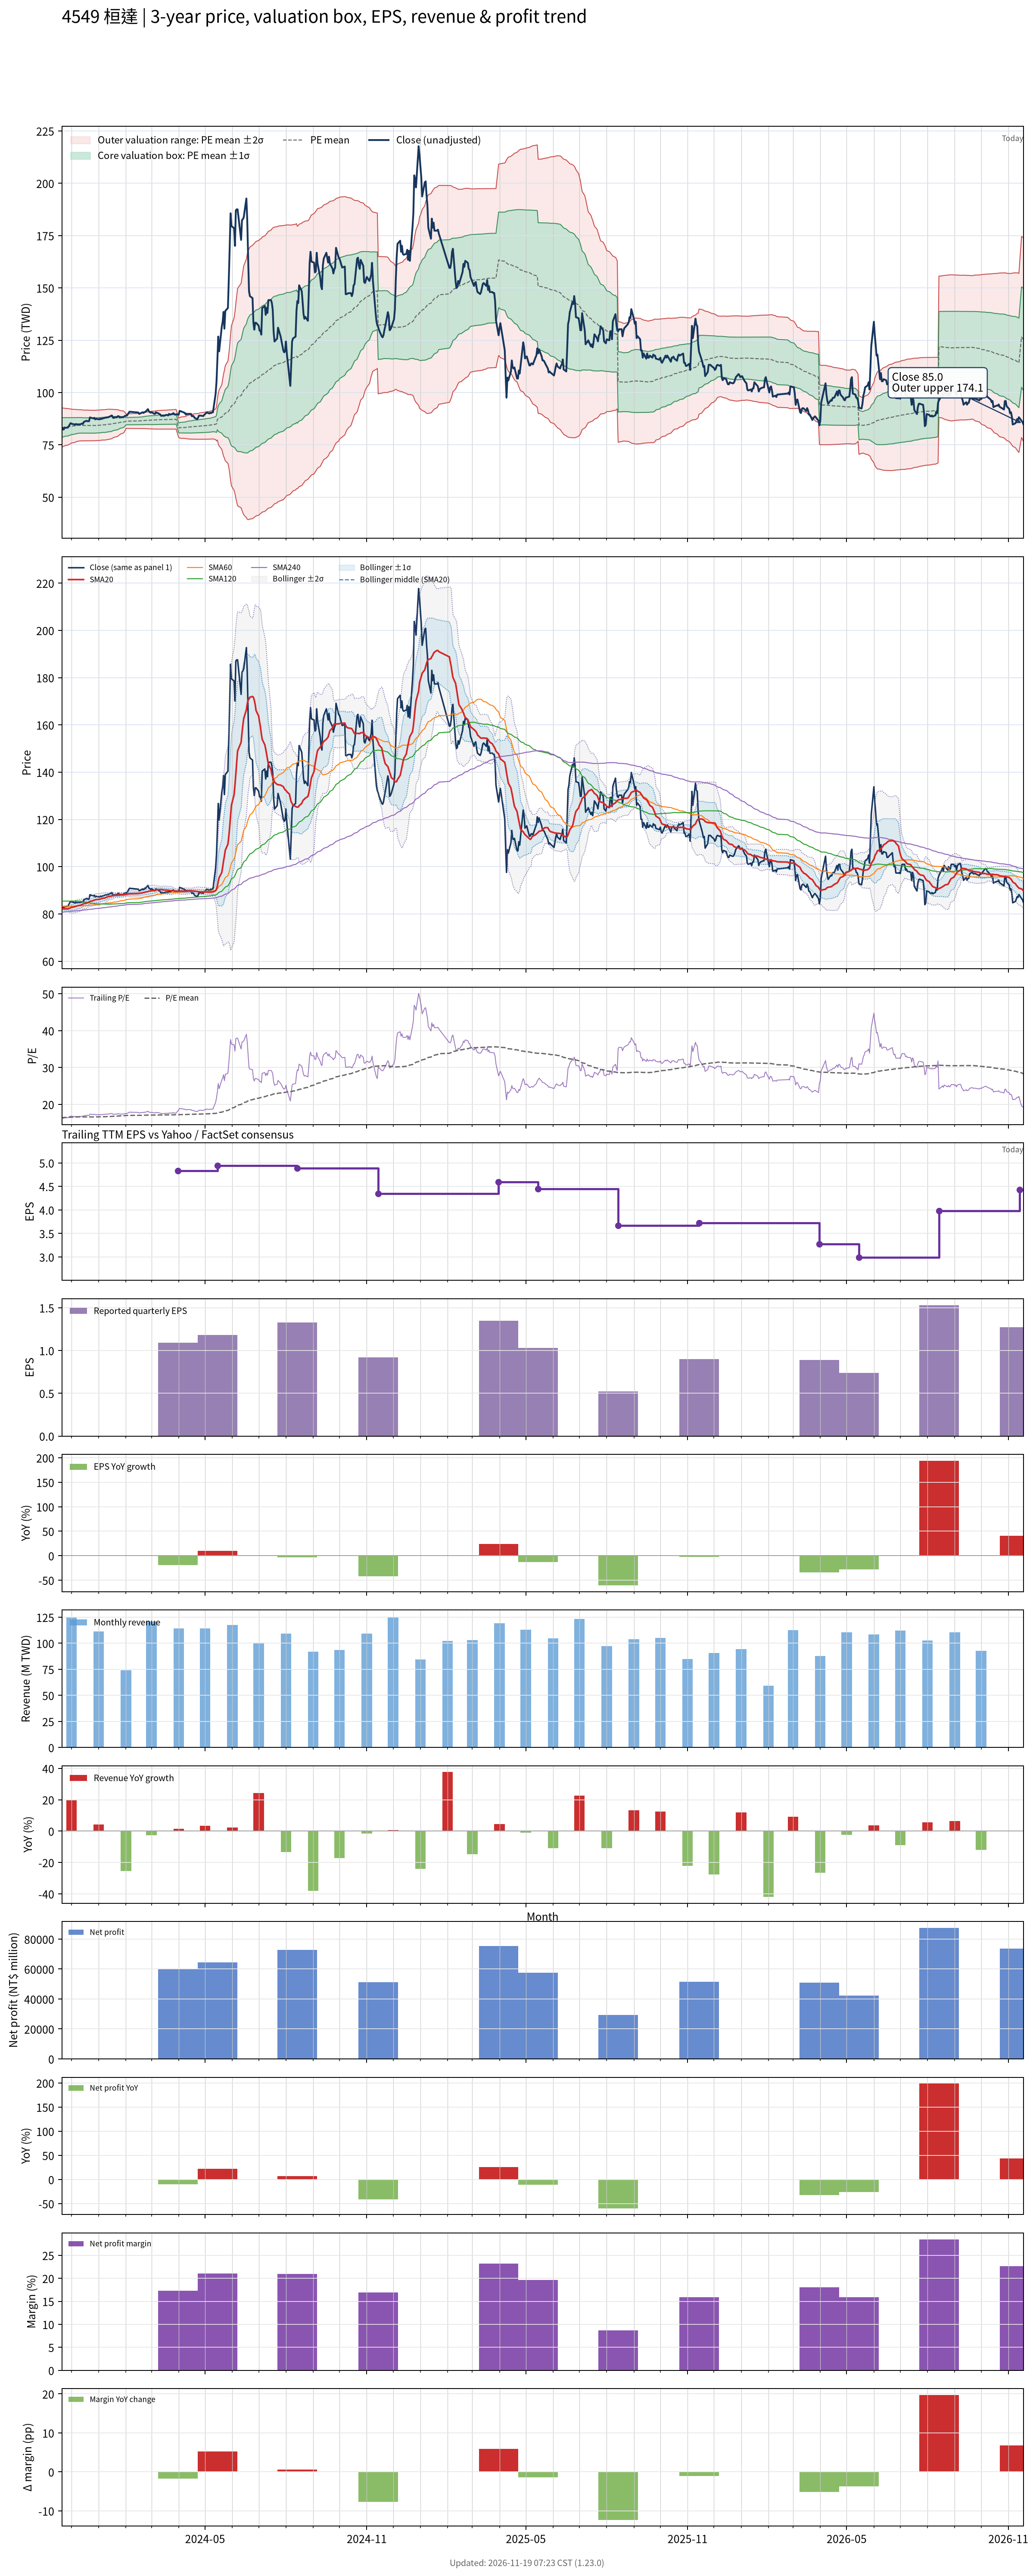

Values plotted in this chart, from the file beside it:
# chart-version: skill-stock-dynamic-val…
date, close, available_date, period_end, eps, ttm_eps, pe, pe_mean, pe_std, price_m2, price_m1, price_mean, price_p1, price_p2, forward_eps, forward_pe, forward_pe_mean, forward_pe_std, forward_price_m2, forward_price_m1, forward_price_mean, forward_price_p1, forward_price_p2, sma20
2023-11-20, 82.55, 2023-11-14, 2023-09-30, 1.59, 5.079, 16.25, 16.4, 0.925, 73.9, 78.6, 83.3, 88, 92.69, , , , , , , , , , 82.26
2023-11-21, 82.92, 2023-11-14, 2023-09-30, 1.59, 5.079, 16.33, 16.41, 0.9115, 74.11, 78.74, 83.37, 88, 92.63, , , , , , , , , , 82.21
2023-11-22, 82.26, 2023-11-14, 2023-09-30, 1.59, 5.079, 16.2, 16.43, 0.8998, 74.28, 78.85, 83.43, 88, 92.57, , , , , , , , , , 82.16
2023-11-23, 83.11, 2023-11-14, 2023-09-30, 1.59, 5.079, 16.36, 16.44, 0.8867, 74.49, 78.99, 83.49, 88, 92.5, , , , , , , , , , 82.16
2023-11-24, 83.11, 2023-11-14, 2023-09-30, 1.59, 5.079, 16.36, 16.45, 0.8732, 74.69, 79.13, 83.56, 88, 92.43, , , , , , , , , , 82.15
2023-11-27, 83.3, 2023-11-14, 2023-09-30, 1.59, 5.079, 16.4, 16.47, 0.8589, 74.91, 79.27, 83.63, 87.99, 92.36, , , , , , , , , , 82.16
2023-11-28, 83.96, 2023-11-14, 2023-09-30, 1.59, 5.079, 16.53, 16.48, 0.8436, 75.14, 79.42, 83.71, 87.99, 92.28, , , , , , , , , , 82.26
2023-11-29, 84.71, 2023-11-14, 2023-09-30, 1.59, 5.079, 16.68, 16.5, 0.8282, 75.38, 79.58, 83.79, 88, 92.2, , , , , , , , , , 82.41
2023-11-30, 85.37, 2023-11-14, 2023-09-30, 1.59, 5.079, 16.81, 16.51, 0.8134, 75.61, 79.75, 83.88, 88.01, 92.14, , , , , , , , , , 82.59
2023-12-01, 85.09, 2023-11-14, 2023-09-30, 1.59, 5.079, 16.75, 16.53, 0.7951, 75.89, 79.93, 83.97, 88, 92.04, , , , , , , , , , 82.78
2023-12-04, 84.81, 2023-11-14, 2023-09-30, 1.59, 5.079, 16.7, 16.55, 0.7811, 76.11, 80.07, 84.04, 88.01, 91.98, , , , , , , , , , 82.94
2023-12-05, 84.53, 2023-11-14, 2023-09-30, 1.59, 5.079, 16.64, 16.56, 0.7714, 76.27, 80.18, 84.1, 88.02, 91.94, , , , , , , , , , 83.08
2023-12-06, 85, 2023-11-14, 2023-09-30, 1.59, 5.079, 16.73, 16.57, 0.7626, 76.42, 80.29, 84.16, 88.04, 91.91, , , , , , , , , , 83.24
2023-12-07, 84.71, 2023-11-14, 2023-09-30, 1.59, 5.079, 16.68, 16.58, 0.7534, 76.57, 80.4, 84.22, 88.05, 91.88, , , , , , , , , , 83.32
2023-12-08, 84.81, 2023-11-14, 2023-09-30, 1.59, 5.079, 16.7, 16.59, 0.7428, 76.74, 80.51, 84.29, 88.06, 91.83, , , , , , , , , , 83.49
2023-12-11, 84.81, 2023-11-14, 2023-09-30, 1.59, 5.079, 16.7, 16.61, 0.733, 76.9, 80.62, 84.35, 88.07, 91.79, , , , , , , , , , 83.63
2023-12-12, 85, 2023-11-14, 2023-09-30, 1.59, 5.079, 16.73, 16.61, 0.7329, 76.9, 80.62, 84.34, 88.07, 91.79, , , , , , , , , , 83.8
2023-12-13, 85.19, 2023-11-14, 2023-09-30, 1.59, 5.079, 16.77, 16.6, 0.7288, 76.91, 80.61, 84.31, 88.02, 91.72, , , , , , , , , , 83.97
2023-12-14, 85, 2023-11-14, 2023-09-30, 1.59, 5.079, 16.73, 16.59, 0.7237, 76.93, 80.6, 84.28, 87.95, 91.63, , , , , , , , , , 84.14
2023-12-15, 85.94, 2023-11-14, 2023-09-30, 1.59, 5.079, 16.92, 16.59, 0.7236, 76.93, 80.6, 84.28, 87.95, 91.63, , , , , , , , , , 84.31
2023-12-18, 86.51, 2023-11-14, 2023-09-30, 1.59, 5.079, 17.03, 16.59, 0.7222, 76.93, 80.6, 84.27, 87.94, 91.61, , , , , , , , , , 84.51
2023-12-19, 86.32, 2023-11-14, 2023-09-30, 1.59, 5.079, 16.99, 16.59, 0.7221, 76.93, 80.6, 84.27, 87.94, 91.6, , , , , , , , , , 84.68
2023-12-20, 86.32, 2023-11-14, 2023-09-30, 1.59, 5.079, 16.99, 16.59, 0.722, 76.93, 80.6, 84.27, 87.93, 91.6, , , , , , , , , , 84.88
2023-12-21, 86.32, 2023-11-14, 2023-09-30, 1.59, 5.079, 16.99, 16.59, 0.7199, 76.94, 80.6, 84.25, 87.91, 91.57, , , , , , , , , , 85.04
2023-12-22, 88.11, 2023-11-14, 2023-09-30, 1.59, 5.079, 17.35, 16.59, 0.7179, 76.95, 80.6, 84.25, 87.89, 91.54, , , , , , , , , , 85.29
2023-12-25, 87.73, 2023-11-14, 2023-09-30, 1.59, 5.079, 17.27, 16.59, 0.7175, 76.95, 80.6, 84.24, 87.89, 91.53, , , , , , , , , , 85.51
2023-12-26, 87.64, 2023-11-14, 2023-09-30, 1.59, 5.079, 17.25, 16.58, 0.7138, 76.98, 80.6, 84.23, 87.85, 91.48, , , , , , , , , , 85.69
2023-12-27, 87.92, 2023-11-14, 2023-09-30, 1.59, 5.079, 17.31, 16.58, 0.7149, 76.97, 80.6, 84.23, 87.86, 91.5, , , , , , , , , , 85.85
2023-12-28, 87.16, 2023-11-14, 2023-09-30, 1.59, 5.079, 17.16, 16.59, 0.7169, 76.98, 80.62, 84.26, 87.9, 91.54, , , , , , , , , , 85.94
2023-12-29, 87.45, 2023-11-14, 2023-09-30, 1.59, 5.079, 17.22, 16.6, 0.7162, 77.04, 80.68, 84.32, 87.95, 91.59, , , , , , , , , , 86.06
2024-01-02, 87.16, 2023-11-14, 2023-09-30, 1.59, 5.079, 17.16, 16.61, 0.7156, 77.1, 80.73, 84.37, 88, 91.63, , , , , , , , , , 86.18
2024-01-03, 87.54, 2023-11-14, 2023-09-30, 1.59, 5.079, 17.24, 16.62, 0.7141, 77.17, 80.8, 84.43, 88.05, 91.68, , , , , , , , , , 86.33
2024-01-04, 87.35, 2023-11-14, 2023-09-30, 1.59, 5.079, 17.2, 16.63, 0.7128, 77.24, 80.86, 84.48, 88.1, 91.72, , , , , , , , , , 86.45
2024-01-05, 87.54, 2023-11-14, 2023-09-30, 1.59, 5.079, 17.24, 16.64, 0.7122, 77.3, 80.92, 84.54, 88.15, 91.77, , , , , , , , , , 86.59
2024-01-08, 87.92, 2023-11-14, 2023-09-30, 1.59, 5.079, 17.31, 16.65, 0.7145, 77.32, 80.94, 84.57, 88.2, 91.83, , , , , , , , , , 86.75
2024-01-09, 88.11, 2023-11-14, 2023-09-30, 1.59, 5.079, 17.35, 16.66, 0.7144, 77.37, 81, 84.63, 88.26, 91.89, , , , , , , , , , 86.91
2024-01-10, 88.01, 2023-11-14, 2023-09-30, 1.59, 5.079, 17.33, 16.68, 0.7127, 77.46, 81.08, 84.7, 88.32, 91.94, , , , , , , , , , 87.06
2024-01-11, 88.2, 2023-11-14, 2023-09-30, 1.59, 5.079, 17.37, 16.69, 0.711, 77.54, 81.15, 84.76, 88.37, 91.98, , , , , , , , , , 87.21
2024-01-12, 88.2, 2023-11-14, 2023-09-30, 1.59, 5.079, 17.37, 16.7, 0.7082, 77.64, 81.23, 84.83, 88.43, 92.02, , , , , , , , , , 87.37
2024-01-15, 88.86, 2023-11-14, 2023-09-30, 1.59, 5.079, 17.5, 16.72, 0.697, 77.85, 81.39, 84.93, 88.47, 92.01, , , , , , , , , , 87.52
2024-01-16, 89.05, 2023-11-14, 2023-09-30, 1.59, 5.079, 17.53, 16.74, 0.6839, 78.09, 81.56, 85.03, 88.51, 91.98, , , , , , , , , , 87.65
2024-01-17, 88.11, 2023-11-14, 2023-09-30, 1.59, 5.079, 17.35, 16.76, 0.6714, 78.3, 81.72, 85.13, 88.54, 91.95, , , , , , , , , , 87.73
2024-01-18, 87.82, 2023-11-14, 2023-09-30, 1.59, 5.079, 17.29, 16.78, 0.6607, 78.5, 81.85, 85.21, 88.56, 91.92, , , , , , , , , , 87.81
2024-01-19, 88.11, 2023-11-14, 2023-09-30, 1.59, 5.079, 17.35, 16.79, 0.6497, 78.69, 81.99, 85.29, 88.59, 91.89, , , , , , , , , , 87.9
2024-01-22, 88.2, 2023-11-14, 2023-09-30, 1.59, 5.079, 17.37, 16.81, 0.6336, 78.95, 82.17, 85.39, 88.6, 91.82, , , , , , , , , , 87.9
2024-01-23, 88.77, 2023-11-14, 2023-09-30, 1.59, 5.079, 17.48, 16.83, 0.6157, 79.23, 82.36, 85.49, 88.61, 91.74, , , , , , , , , , 87.96
2024-01-24, 88.58, 2023-11-14, 2023-09-30, 1.59, 5.079, 17.44, 16.85, 0.5934, 79.56, 82.58, 85.59, 88.61, 91.62, , , , , , , , , , 88
2024-01-25, 88.01, 2023-11-14, 2023-09-30, 1.59, 5.079, 17.33, 16.87, 0.5695, 79.91, 82.8, 85.69, 88.58, 91.48, , , , , , , , , , 88.01
2024-01-26, 88.2, 2023-11-14, 2023-09-30, 1.59, 5.079, 17.37, 16.89, 0.5463, 80.24, 83.01, 85.79, 88.56, 91.34, , , , , , , , , , 88.06
2024-01-29, 88.2, 2023-11-14, 2023-09-30, 1.59, 5.079, 17.37, 16.91, 0.52, 80.61, 83.25, 85.89, 88.53, 91.17, , , , , , , , , , 88.1
2024-01-30, 88.58, 2023-11-14, 2023-09-30, 1.59, 5.079, 17.44, 16.93, 0.4802, 81.13, 83.57, 86.01, 88.44, 90.88, , , , , , , , , , 88.17
2024-01-31, 88.86, 2023-11-14, 2023-09-30, 1.59, 5.079, 17.5, 16.96, 0.4178, 81.9, 84.02, 86.14, 88.26, 90.39, , , , , , , , , , 88.23
2024-02-01, 88.96, 2023-11-14, 2023-09-30, 1.59, 5.079, 17.51, 16.99, 0.3375, 82.85, 84.57, 86.28, 87.99, 89.71, , , , , , , , , , 88.31
2024-02-02, 88.96, 2023-11-14, 2023-09-30, 1.59, 5.079, 17.51, 17, 0.3386, 82.88, 84.6, 86.32, 88.04, 89.76, , , , , , , , , , 88.39
2024-02-05, 90.84, 2023-11-14, 2023-09-30, 1.59, 5.079, 17.88, 17.01, 0.347, 82.85, 84.61, 86.37, 88.13, 89.9, , , , , , , , , , 88.53
2024-02-15, 90.46, 2023-11-14, 2023-09-30, 1.59, 5.079, 17.81, 17.01, 0.3539, 82.82, 84.62, 86.42, 88.21, 90.01, , , , , , , , , , 88.65
2024-02-16, 89.8, 2023-11-14, 2023-09-30, 1.59, 5.079, 17.68, 17.02, 0.3588, 82.81, 84.63, 86.45, 88.27, 90.09, , , , , , , , , , 88.74
2024-02-19, 90.37, 2023-11-14, 2023-09-30, 1.59, 5.079, 17.79, 17.03, 0.364, 82.8, 84.65, 86.5, 88.35, 90.2, , , , , , , , , , 88.85
2024-02-20, 90.56, 2023-11-14, 2023-09-30, 1.59, 5.079, 17.83, 17.04, 0.3695, 82.8, 84.67, 86.55, 88.43, 90.3, , , , , , , , , , 88.96
... 667 more rows
